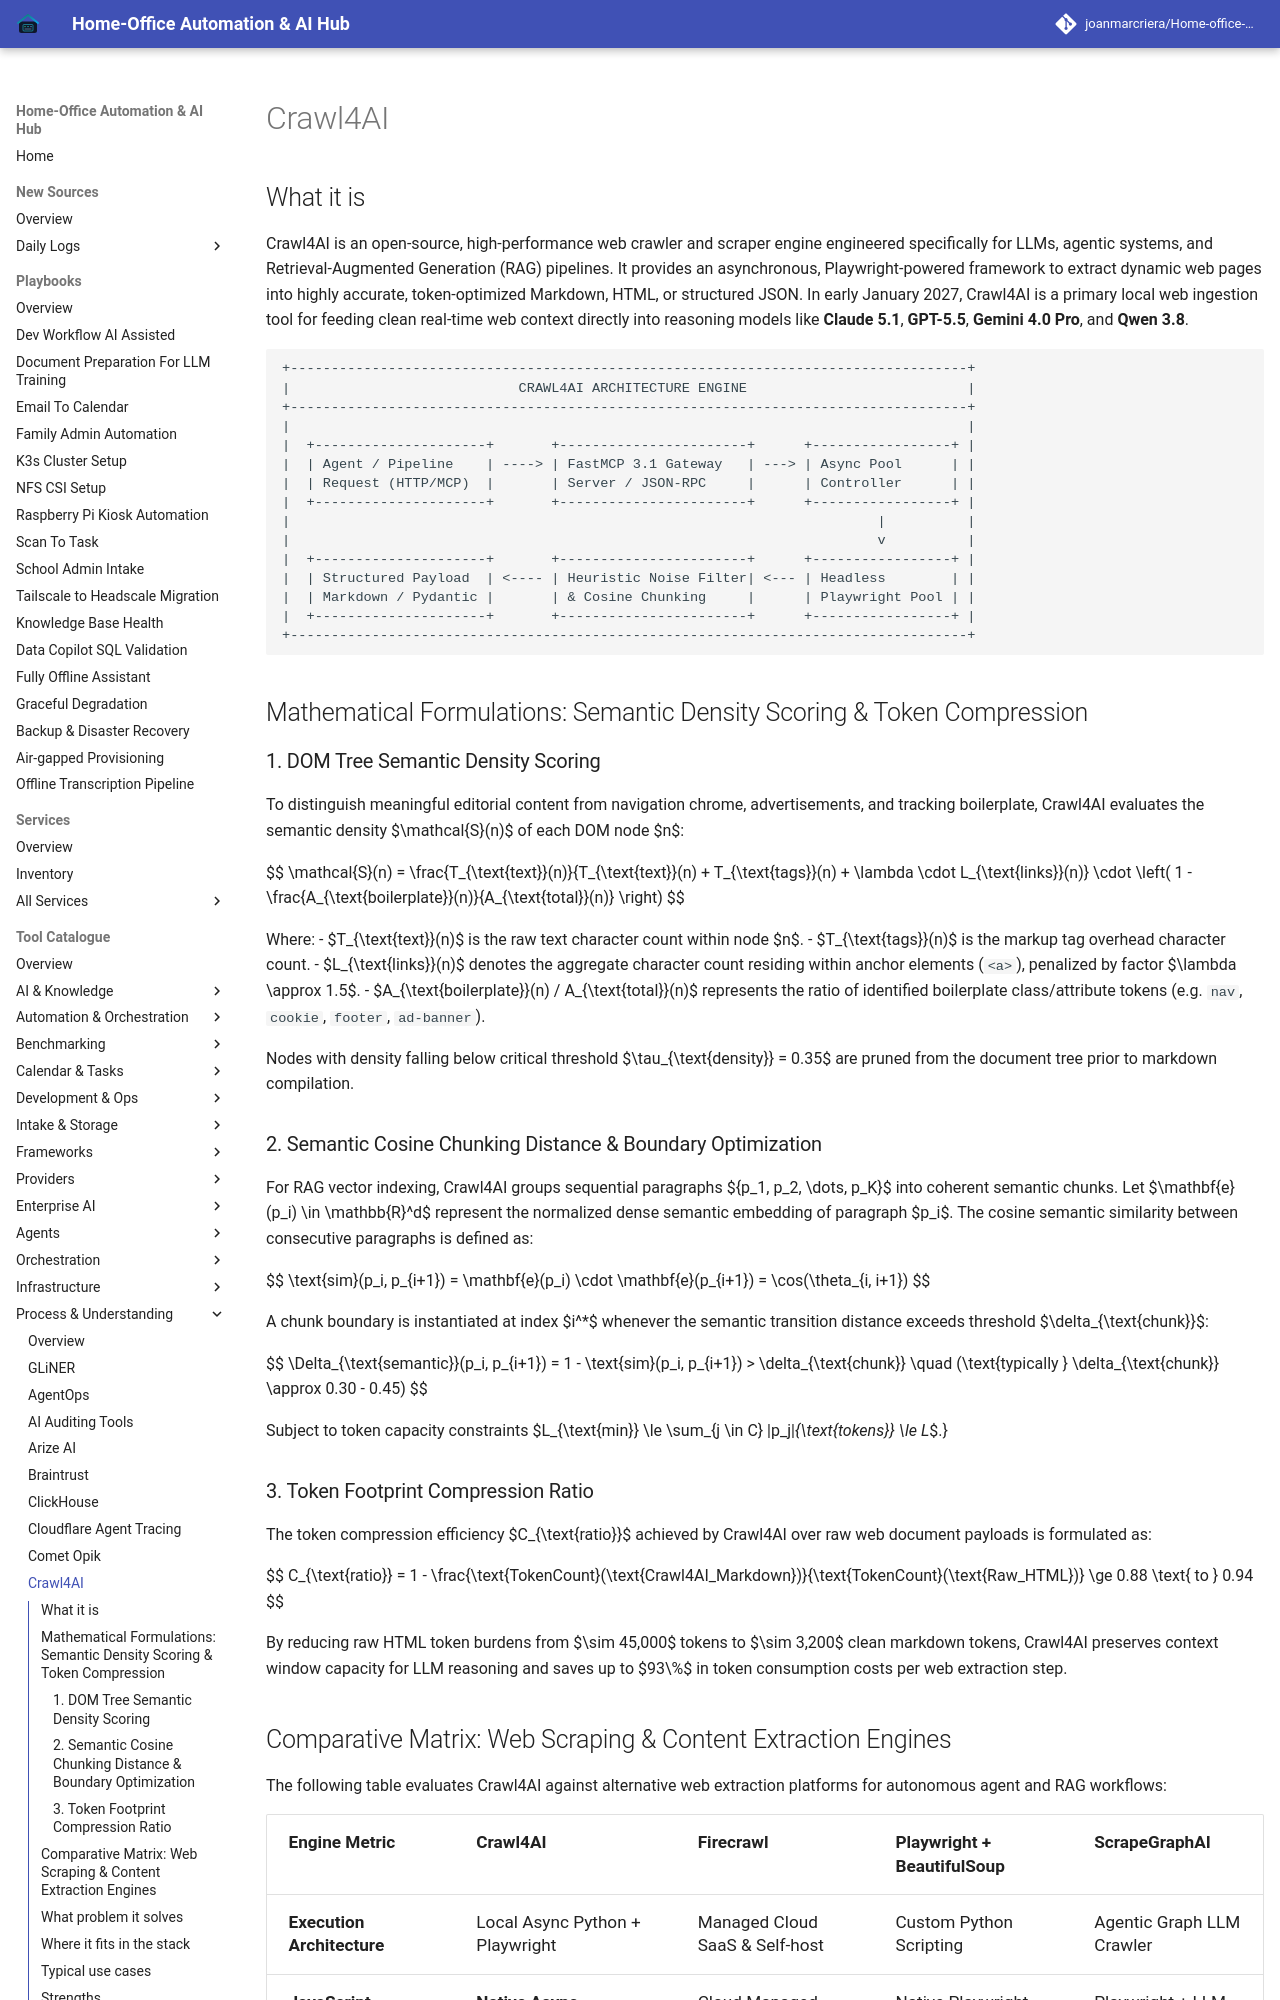

repository: joanmarcriera/Home-office-automations · page: tools/process_understanding/crawl4ai/index.html · generator: mkdocs

# Crawl4AI

## What it is
Crawl4AI is an open-source, high-performance web crawler and scraper engine engineered specifically for LLMs, agentic systems, and Retrieval-Augmented Generation (RAG) pipelines. It provides an asynchronous, Playwright-powered framework to extract dynamic web pages into highly accurate, token-optimized Markdown, HTML, or structured JSON. In early January 2027, Crawl4AI is a primary local web ingestion tool for feeding clean real-time web context directly into reasoning models like **Claude 5.1**, **GPT-5.5**, **Gemini 4.0 Pro**, and **Qwen 3.8**.

```
+-----------------------------------------------------------------------------------+
|                            CRAWL4AI ARCHITECTURE ENGINE                           |
+-----------------------------------------------------------------------------------+
|                                                                                   |
|  +---------------------+       +-----------------------+      +-----------------+ |
|  | Agent / Pipeline    | ----> | FastMCP 3.1 Gateway   | ---> | Async Pool      | |
|  | Request (HTTP/MCP)  |       | Server / JSON-RPC     |      | Controller      | |
|  +---------------------+       +-----------------------+      +-----------------+ |
|                                                                        |          |
|                                                                        v          |
|  +---------------------+       +-----------------------+      +-----------------+ |
|  | Structured Payload  | <---- | Heuristic Noise Filter| <--- | Headless        | |
|  | Markdown / Pydantic |       | & Cosine Chunking     |      | Playwright Pool | |
|  +---------------------+       +-----------------------+      +-----------------+ |
+-----------------------------------------------------------------------------------+
```

## Mathematical Formulations: Semantic Density Scoring & Token Compression

### 1. DOM Tree Semantic Density Scoring
To distinguish meaningful editorial content from navigation chrome, advertisements, and tracking boilerplate, Crawl4AI evaluates the semantic density $\mathcal{S}(n)$ of each DOM node $n$:

$$
\mathcal{S}(n) = \frac{T_{\text{text}}(n)}{T_{\text{text}}(n) + T_{\text{tags}}(n) + \lambda \cdot L_{\text{links}}(n)} \cdot \left( 1 - \frac{A_{\text{boilerplate}}(n)}{A_{\text{total}}(n)} \right)
$$

Where:
- $T_{\text{text}}(n)$ is the raw text character count within node $n$.
- $T_{\text{tags}}(n)$ is the markup tag overhead character count.
- $L_{\text{links}}(n)$ denotes the aggregate character count residing within anchor elements (`<a>`), penalized by factor $\lambda \approx 1.5$.
- $A_{\text{boilerplate}}(n) / A_{\text{total}}(n)$ represents the ratio of identified boilerplate class/attribute tokens (e.g. `nav`, `cookie`, `footer`, `ad-banner`).

Nodes with density falling below critical threshold $\tau_{\text{density}} = 0.35$ are pruned from the document tree prior to markdown compilation.
